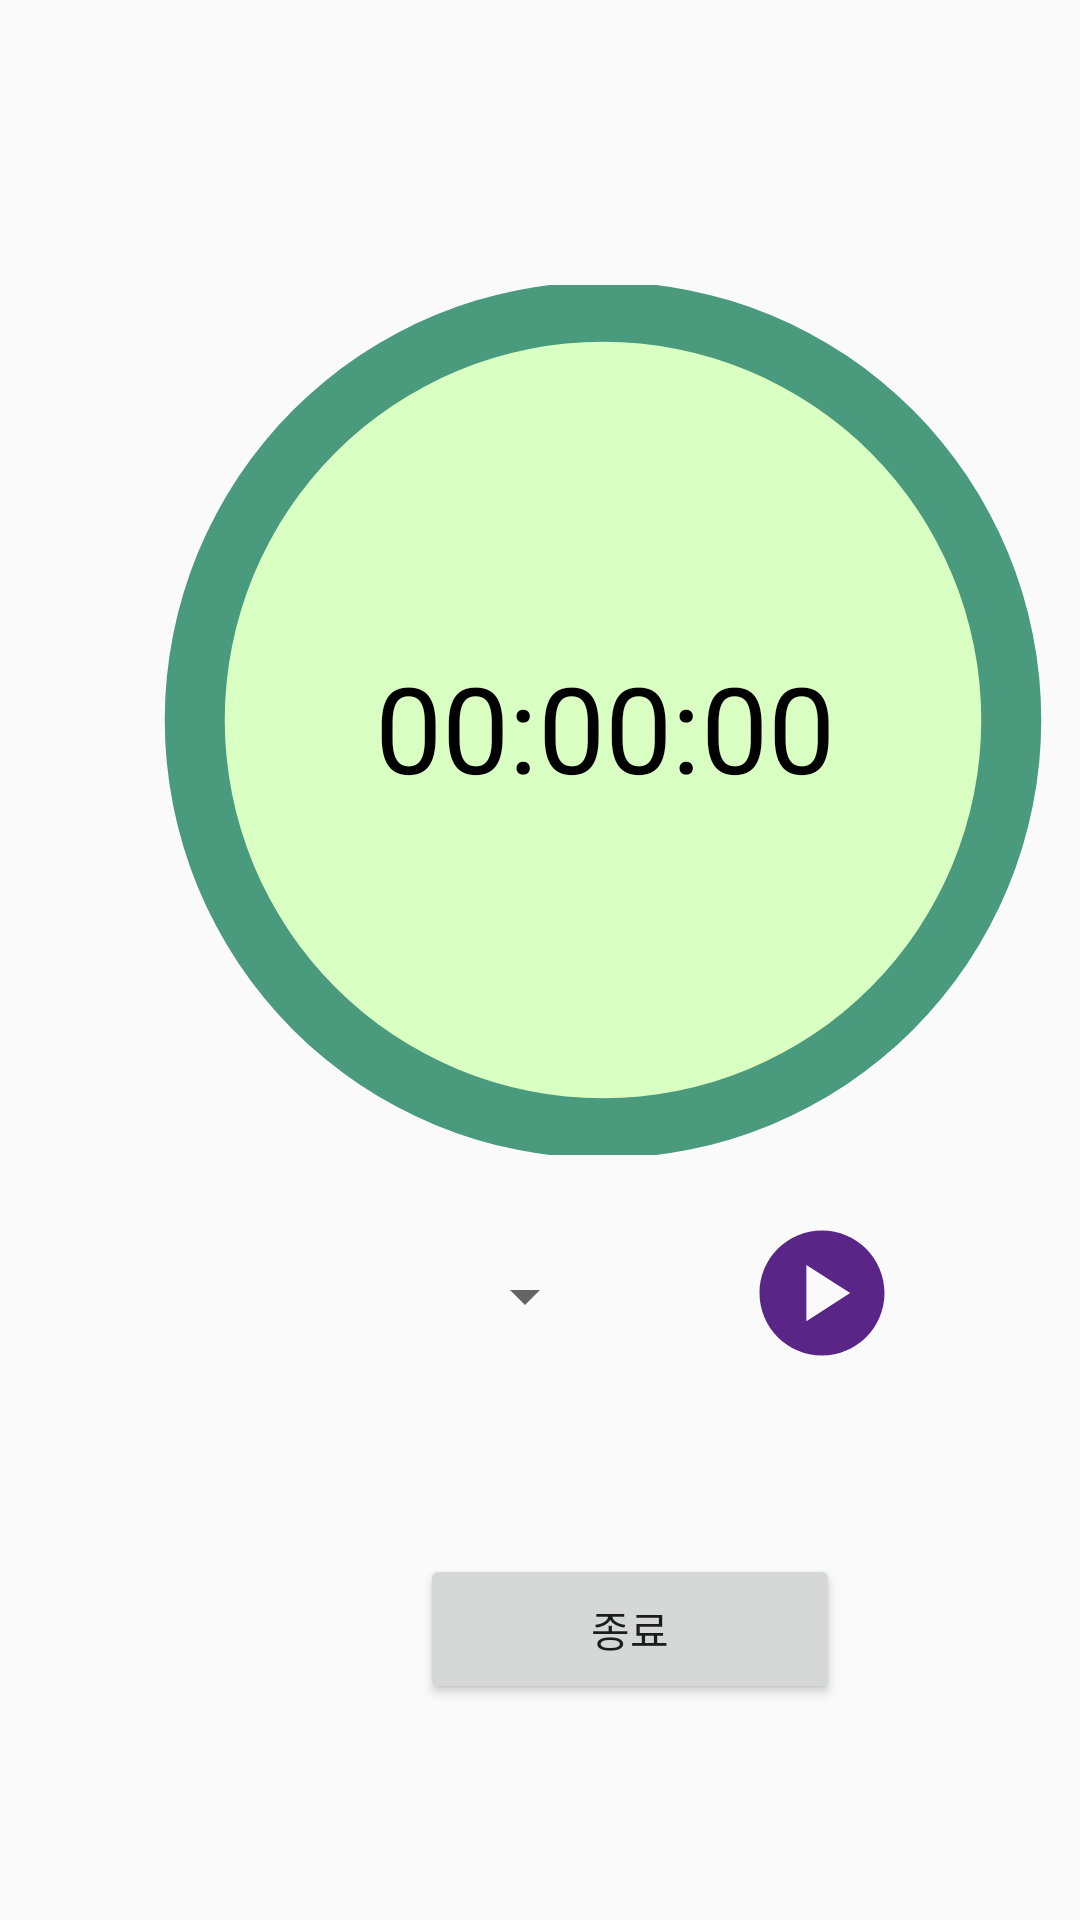

Reconstruct the res/layout file that produces this screen, plus the resources it refers to.
<!-- AndroidManifest.xml: application theme Theme.Tree -->
<!-- res/layout/activity_main_timer.xml -->
<?xml version="1.0" encoding="utf-8"?>
<androidx.constraintlayout.widget.ConstraintLayout xmlns:android="http://schemas.android.com/apk/res/android"
    xmlns:app="http://schemas.android.com/apk/res-auto"
    xmlns:tools="http://schemas.android.com/tools"
    android:layout_width="match_parent"
    android:layout_height="match_parent"
    tools:context=".TimerActivity">



    <ProgressBar
        android:id="@+id/progressBarCircle"
        style="?android:attr/progressBarStyleHorizontal"
        android:layout_width="290dp"
        android:layout_height="320dp"
        android:layout_centerInParent="true"
        android:layout_marginStart="56dp"
        android:layout_marginTop="80dp"
        android:background="@drawable/drawable_circle_inner"
        android:indeterminate="false"
        android:max="100"
        android:progress="100"
        android:progressDrawable="@drawable/drawable_circle_outer"
        android:rotation="-90"
        app:layout_constraintStart_toStartOf="parent"
        app:layout_constraintTop_toTopOf="parent" />

    <Spinner
        android:id="@+id/spinnerTime"
        android:layout_width="wrap_content"
        android:layout_height="48dp"
        android:layout_below="@+id/progressBarCircle"
        android:layout_centerHorizontal="true"
        android:layout_marginBottom="184dp"
        android:entries="@array/time_options"
        app:layout_constraintBottom_toBottomOf="parent"
        app:layout_constraintEnd_toEndOf="parent"
        app:layout_constraintHorizontal_bias="0.484"
        app:layout_constraintStart_toStartOf="parent"
        tools:ignore="MissingConstraints" />

    <TextView
        android:id="@+id/timerTextView"
        android:layout_width="wrap_content"
        android:layout_height="wrap_content"
        android:layout_centerInParent="true"
        android:layout_marginStart="8dp"
        android:layout_marginBottom="8dp"
        android:gravity="center"
        android:text="00:00:00"
        android:textColor="@color/black"
        android:textSize="40sp"
        app:layout_constraintBottom_toBottomOf="@+id/progressBarCircle"
        app:layout_constraintEnd_toEndOf="@+id/progressBarCircle"
        app:layout_constraintHorizontal_bias="0.474"
        app:layout_constraintStart_toStartOf="@+id/progressBarCircle"
        app:layout_constraintTop_toTopOf="@+id/progressBarCircle"
        app:layout_constraintVertical_bias="0.525"
        tools:ignore="MissingConstraints" />

    <ImageView
        android:id="@+id/imageViewStart"
        android:layout_width="50dp"
        android:layout_height="50dp"
        android:layout_centerHorizontal="true"
        android:layout_marginBottom="184dp"
        android:src="@drawable/ic_baseline_play_circle_24"
        app:layout_constraintBottom_toBottomOf="parent"
        app:layout_constraintEnd_toEndOf="parent"
        app:layout_constraintHorizontal_bias="0.803"
        app:layout_constraintStart_toStartOf="parent" />













    <Button
        android:id="@+id/exitButton"
        android:layout_width="140dp"
        android:layout_height="50dp"
        android:layout_marginStart="140dp"
        android:layout_marginBottom="72dp"
        android:text="종료"
        app:layout_constraintBottom_toBottomOf="parent"
        app:layout_constraintStart_toStartOf="parent"
        tools:ignore="MissingConstraints" />


</androidx.constraintlayout.widget.ConstraintLayout>
<!-- resources referenced by this layout -->
<resources>
  <color name="black">#FF000000</color>
  <!-- drawable drawable_circle_inner (drawable) -->
  <?xml version="1.0" encoding="utf-8"?>
  <shape xmlns:android="http://schemas.android.com/apk/res/android"
      android:innerRadiusRatio="900.0"
      android:shape="ring"
      android:thickness="130dp"
      android:useLevel="false">
  
      <solid android:color="#DAFFC3"/>
  
  </shape>
  <!-- drawable drawable_circle_outer (drawable) -->
  <?xml version="1.0" encoding="utf-8"?>
  <shape xmlns:tools="http://schemas.android.com/tools"
      xmlns:android="http://schemas.android.com/apk/res/android"
      tools:ignore="ExtraText"
      android:innerRadiusRatio="2.3"
      android:shape="ring"
      android:thickness="20dp"
      android:useLevel="true">
      <solid android:color="#4A9A7D"/>
  
  
  
  </shape>
  <!-- drawable ic_baseline_play_circle_24 (drawable) -->
  <vector android:height="24dp" android:tint="#592586"
      android:viewportHeight="24" android:viewportWidth="24"
      android:width="24dp" xmlns:android="http://schemas.android.com/apk/res/android">
      <path android:fillColor="@android:color/white" android:pathData="M12,2C6.48,2 2,6.48 2,12s4.48,10 10,10s10,-4.48 10,-10S17.52,2 12,2zM9.5,16.5v-9l7,4.5L9.5,16.5z"/>
  </vector>
  <!-- drawable img: png bitmap (drawable, 521813 bytes) -->
  <style name="Theme.Tree" parent="Base.Theme.Tree" />
  <style name="Base.Theme.Tree" parent="Theme.AppCompat.DayNight.NoActionBar">
          
          <item name="android:windowActivityTransitions">true</item>
          
      </style>
</resources>
